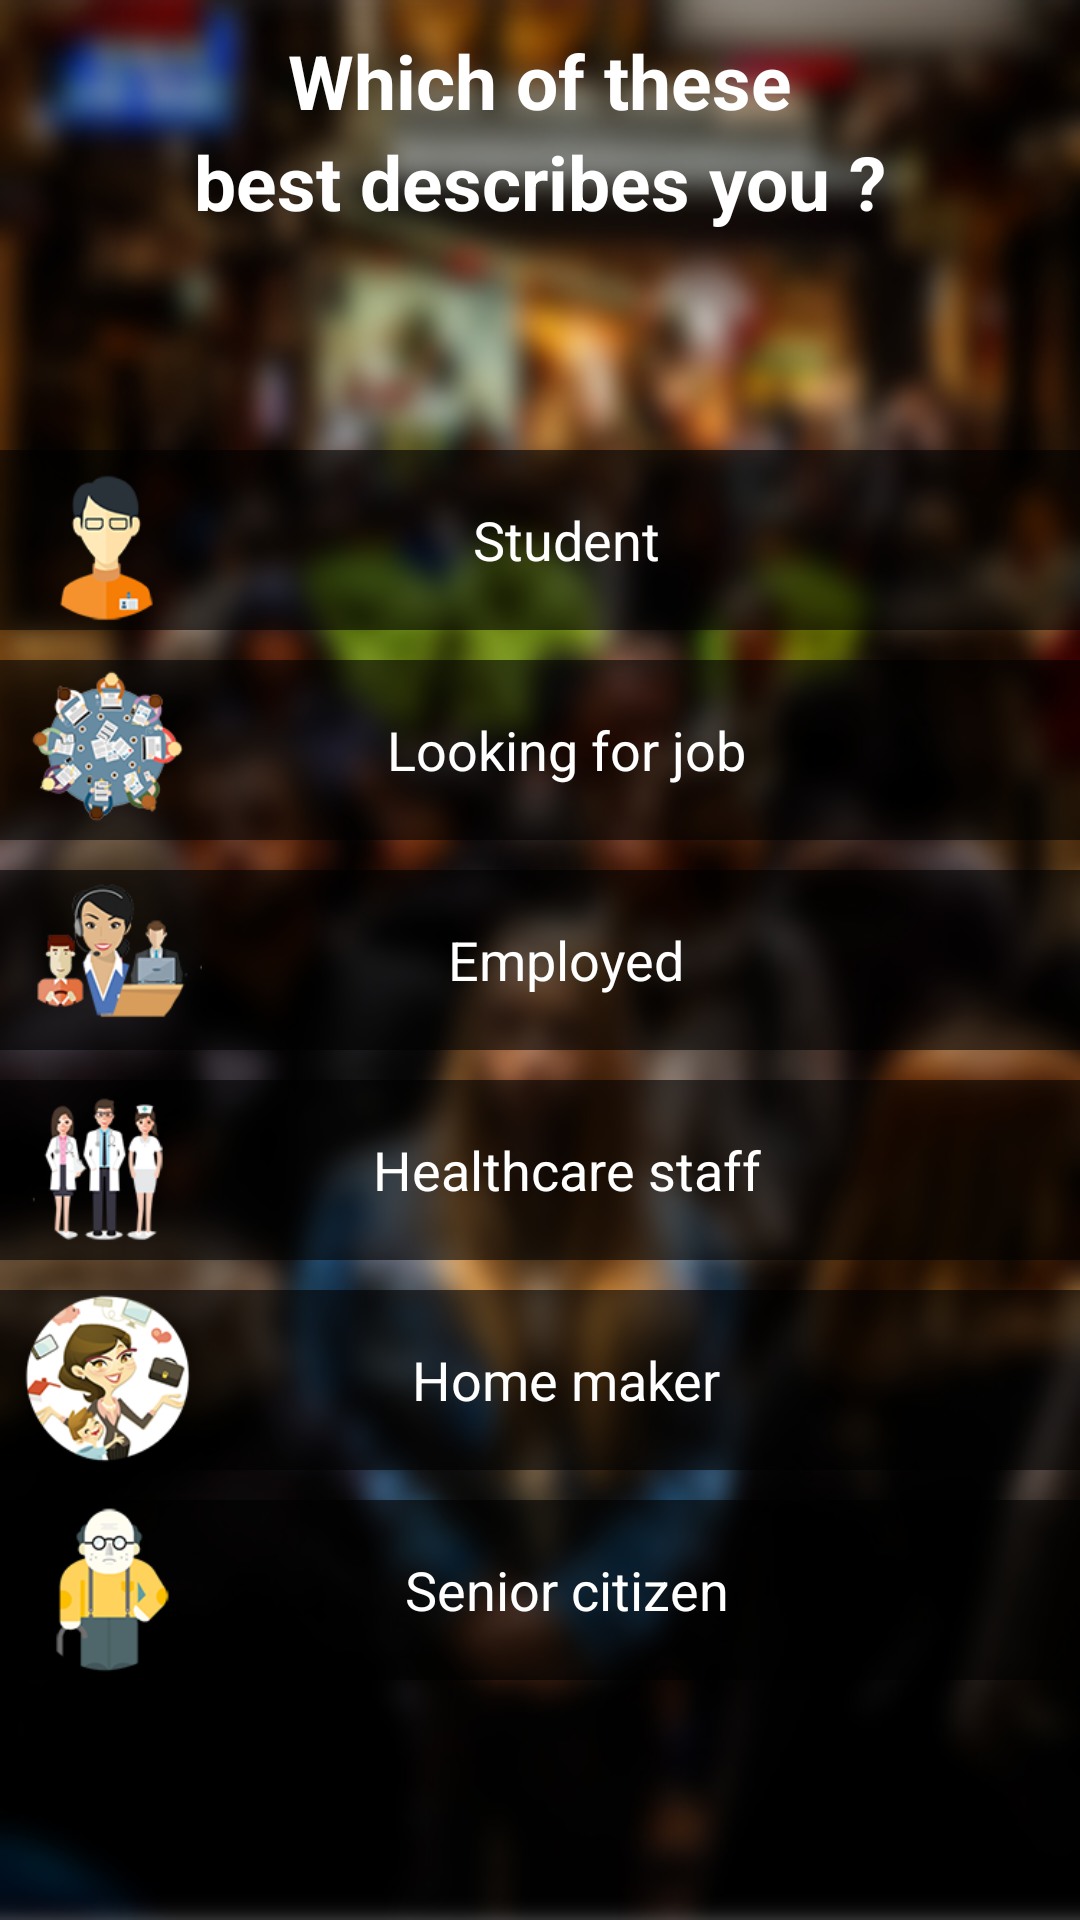

Write the Android layout XML for this screen, with the resource values it uses.
<!-- AndroidManifest.xml: application theme AppTheme -->
<!-- res/layout/new_profile_screen.xml -->
<?xml version="1.0" encoding="utf-8"?>
<LinearLayout xmlns:android="http://schemas.android.com/apk/res/android"
    android:orientation="vertical" android:layout_width="match_parent"
    android:layout_height="match_parent"
    android:background="@drawable/profile_background">

    <LinearLayout
        android:layout_width="match_parent"
        android:layout_height="120dp"
        android:orientation="vertical"
        android:layout_gravity="center"
        android:layout_margin="10dp">
        <TextView
            android:layout_width="match_parent"
            android:layout_height="wrap_content"
            android:layout_marginTop="@dimen/dimen_20dp"
            android:gravity="center"
            android:text="Which of these"
            android:textSize="25sp"
            android:textStyle="bold"
            android:textColor="@color/white"/>
        <TextView
            android:layout_width="match_parent"
            android:layout_height="wrap_content"
            android:gravity="center"
            android:text="best describes you ?"
            android:textSize="25sp"
            android:textStyle="bold"
            android:textColor="@color/white"/>
    </LinearLayout>
    <ScrollView
        android:layout_width="match_parent"
        android:layout_height="match_parent">
        <LinearLayout
            android:layout_width="match_parent"
            android:layout_height="wrap_content"
            android:layout_marginTop="10dp"
            android:orientation="vertical">
            <LinearLayout
                android:id="@+id/student"
                android:layout_width="match_parent"
                android:layout_height="wrap_content"
                android:minHeight="50dp"
                android:orientation="horizontal"
                android:background="@color/bg_screen7">
                <ImageView
                    android:layout_width="0dp"
                    android:layout_height="60dp"
                    android:layout_gravity="center"
                    android:layout_weight=".2"
                    android:src="@drawable/student"/>
                <TextView
                    android:layout_width="0dp"
                    android:layout_height="match_parent"
                    android:layout_weight=".65"
                    android:text="Student"
                    android:gravity="center"
                    android:textColor="@color/white"
                    android:textSize="18sp"/>
                <TextView
                    android:layout_width="0dp"
                    android:layout_height="match_parent"
                    android:layout_weight=".15"
                    android:background="@drawable/next_white_icon"/>

            </LinearLayout>
            <LinearLayout
                android:id="@+id/looking_job"
                android:layout_width="match_parent"
                android:layout_height="wrap_content"
                android:minHeight="50dp"
                android:layout_marginTop="10dp"
                android:orientation="horizontal"
                android:background="@color/bg_screen7">
                <ImageView
                    android:layout_width="0dp"
                    android:layout_height="60dp"
                    android:layout_weight=".2"
                    android:src="@drawable/looking_for_a_job"/>
                <TextView
                    android:layout_width="0dp"
                    android:layout_height="match_parent"
                    android:layout_weight=".65"
                    android:text="Looking for job"
                    android:gravity="center"
                    android:textColor="@color/white"
                    android:textSize="18sp"/>
                <TextView
                    android:layout_width="0dp"
                    android:layout_height="match_parent"
                    android:layout_weight=".15"
                    android:background="@drawable/next_white_icon"/>

            </LinearLayout>
            <LinearLayout
                android:id="@+id/employed"
                android:layout_width="match_parent"
                android:layout_height="wrap_content"
                android:minHeight="50dp"
                android:layout_marginTop="10dp"
                android:orientation="horizontal"
                android:background="@color/bg_screen7">
                <ImageView
                    android:layout_width="0dp"
                    android:layout_height="60dp"
                    android:layout_weight=".2"
                    android:src="@drawable/in_other_full_time_job"/>
                <TextView
                    android:layout_width="0dp"
                    android:layout_height="match_parent"
                    android:layout_weight=".65"
                    android:text="Employed"
                    android:gravity="center"
                    android:textColor="@color/white"
                    android:textSize="18sp"/>
                <TextView
                    android:layout_width="0dp"
                    android:layout_height="match_parent"
                    android:layout_weight=".15"
                    android:background="@drawable/next_white_icon"/>

            </LinearLayout>
            <LinearLayout
                android:id="@+id/staff"
                android:layout_width="match_parent"
                android:layout_height="wrap_content"
                android:minHeight="50dp"
                android:layout_marginTop="10dp"
                android:orientation="horizontal"
                android:background="@color/bg_screen7">
                <ImageView
                    android:layout_width="0dp"
                    android:layout_height="60dp"
                    android:layout_weight=".2"
                    android:src="@drawable/healthcare_staff"/>
                <TextView
                    android:layout_width="0dp"
                    android:layout_height="match_parent"
                    android:layout_weight=".65"
                    android:text="Healthcare staff"
                    android:gravity="center"
                    android:textColor="@color/white"
                    android:textSize="18sp"/>
                <TextView
                    android:layout_width="0dp"
                    android:layout_height="match_parent"
                    android:layout_weight=".15"
                    android:background="@drawable/next_white_icon"/>

            </LinearLayout>
            <LinearLayout
                android:id="@+id/homemaker"
                android:layout_width="match_parent"
                android:layout_height="wrap_content"
                android:minHeight="50dp"
                android:layout_marginTop="10dp"
                android:orientation="horizontal"
                android:background="@color/bg_screen7">
                <ImageView
                    android:layout_width="0dp"
                    android:layout_height="60dp"
                    android:layout_weight=".2"
                    android:src="@drawable/home_maker"/>
                <TextView
                    android:layout_width="0dp"
                    android:layout_height="match_parent"
                    android:layout_weight=".65"
                    android:text="Home maker"
                    android:gravity="center"
                    android:textColor="@color/white"
                    android:textSize="18sp"/>
                <TextView
                    android:layout_width="0dp"
                    android:layout_height="match_parent"
                    android:layout_weight=".15"
                    android:background="@drawable/next_white_icon"/>

            </LinearLayout>
            <LinearLayout
                android:id="@+id/seniorcitizen"
                android:layout_width="match_parent"
                android:layout_height="wrap_content"
                android:minHeight="50dp"
                android:orientation="horizontal"
                android:layout_marginTop="10dp"
                android:background="@color/bg_screen7">
                <ImageView
                    android:layout_width="0dp"
                    android:layout_height="60dp"
                    android:layout_weight=".2"
                    android:src="@drawable/senior_citizen"/>
                <TextView
                    android:layout_width="0dp"
                    android:layout_height="match_parent"
                    android:layout_weight=".65"
                    android:text="Senior citizen"
                    android:gravity="center"
                    android:textColor="@color/white"
                    android:textSize="18sp"/>
                <TextView
                    android:layout_width="0dp"
                    android:layout_height="match_parent"
                    android:layout_weight=".15"
                    android:background="@drawable/next_white_icon"/>

            </LinearLayout>
        </LinearLayout>
    </ScrollView>
    <Button
        android:visibility="gone"
        android:layout_weight="1"
        android:id="@+id/later_button"
        android:layout_gravity="center"
        android:layout_width="0dp"
        android:layout_height="wrap_content"
        android:text="Let's get started"
        android:background="#cfd8dc"
        android:textColor="#607d8b"
        android:textSize="16sp"
        android:paddingLeft="30dp"
        android:paddingRight="30dp"
        android:paddingTop="10dp"
        android:paddingBottom="10dp"/>


</LinearLayout>
<!-- resources referenced by this layout -->
<resources>
  <color name="bg_screen7">#99000000</color>
  <color name="white">#FFFFFF</color>
  <!-- drawable healthcare_staff: png bitmap (drawable, 14396 bytes) -->
  <!-- drawable home_maker: png bitmap (drawable, 21247 bytes) -->
  <!-- drawable in_other_full_time_job: png bitmap (drawable, 17140 bytes) -->
  <!-- drawable looking_for_a_job: png bitmap (drawable, 24411 bytes) -->
  <!-- drawable profile_background: jpg bitmap (drawable, 94495 bytes) -->
  <!-- drawable senior_citizen: png bitmap (drawable, 10590 bytes) -->
  <!-- drawable student: png bitmap (drawable, 9030 bytes) -->
  <style name="AppTheme" parent="Theme.AppCompat.Light.NoActionBar">
          
          <item name="colorPrimary">@color/colorPrimary</item>
          <item name="colorPrimaryDark">@color/colorPrimaryDark</item>
          <item name="colorAccent">@color/colorAccent</item>
          <item name="windowActionBar">false</item>
          <item name="windowNoTitle">true</item>
          <item name="android:minWidth">0dip</item>
          <item name="android:paddingLeft">0dip</item>
          <item name="android:paddingRight">0dip</item>
      </style>
  <color name="colorPrimary">#FFFFFF</color>
  <color name="colorPrimaryDark">#000000</color>
  <color name="colorAccent">#95989A</color>
</resources>
